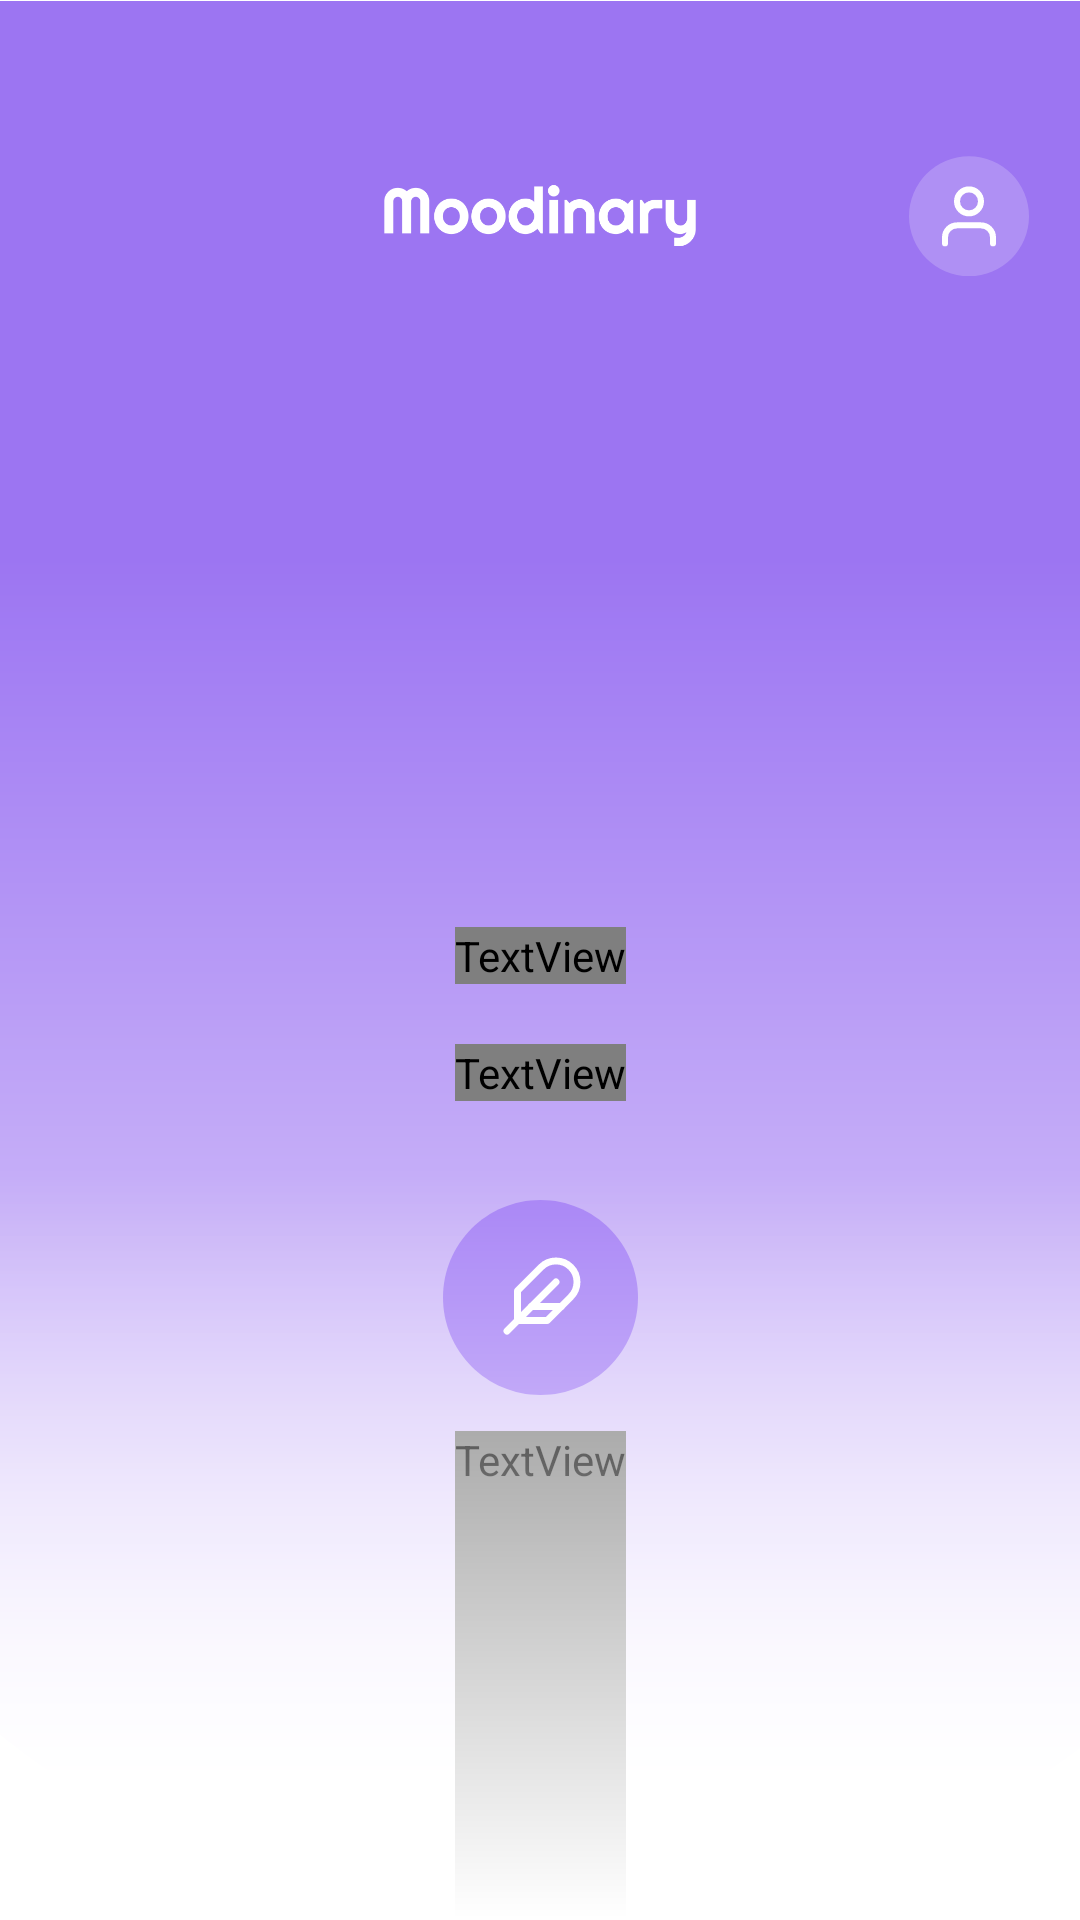

Layout XML and referenced resources for this Android screen:
<!-- AndroidManifest.xml: application theme Theme.Moodinary -->
<!-- res/layout/fragment_home.xml -->
<?xml version="1.0" encoding="utf-8"?>
<androidx.coordinatorlayout.widget.CoordinatorLayout xmlns:android="http://schemas.android.com/apk/res/android"
    xmlns:app="http://schemas.android.com/apk/res-auto"
    xmlns:tools="http://schemas.android.com/tools"
    android:layout_width="match_parent"
    android:layout_height="match_parent"
    android:background="@drawable/background_purple"
    android:paddingTop="40dp"
    tools:context=".ui.home.HomeFragment">

    <androidx.core.widget.NestedScrollView
        android:layout_width="match_parent"
        android:layout_height="match_parent"
        android:fillViewport="true"
        app:layout_behavior="@string/appbar_scrolling_view_behavior">

        <androidx.constraintlayout.widget.ConstraintLayout
            android:layout_width="match_parent"
            android:layout_height="wrap_content">

            <com.google.android.material.appbar.AppBarLayout
                android:id="@+id/appbar_home"
                android:layout_width="0dp"
                android:layout_height="wrap_content"
                app:layout_constraintEnd_toEndOf="parent"
                app:layout_constraintStart_toStartOf="parent"
                app:layout_constraintTop_toTopOf="parent">

                <com.google.android.material.appbar.MaterialToolbar
                    android:layout_width="match_parent"
                    android:layout_height="wrap_content"
                    app:layout_scrollFlags="scroll|enterAlways">

                    <ImageView
                        android:id="@+id/iv_home_title"
                        android:layout_width="104dp"
                        android:layout_height="23dp"
                        android:layout_gravity="center"
                        android:layout_marginTop="8dp"
                        android:contentDescription="@string/description_logo"
                        android:src="@drawable/logo_font" />

                    <ImageButton
                        android:layout_width="40dp"
                        android:layout_height="40dp"
                        android:layout_gravity="end"
                        android:layout_marginEnd="17dp"
                        android:backgroundTint="@android:color/transparent"
                        android:contentDescription="@string/description_btn_my_page"
                        android:src="@drawable/ic_mypage" />

                </com.google.android.material.appbar.MaterialToolbar>

            </com.google.android.material.appbar.AppBarLayout>

            <TextView
                android:id="@+id/tv_home_date"
                style="@style/AppTextLabel1.White"
                android:layout_width="wrap_content"
                android:layout_height="wrap_content"
                android:layout_marginTop="205dp"
                android:fontFamily="@font/pretendard_semibold"
                android:text="@string/label_home_date"
                app:layout_constraintEnd_toEndOf="parent"
                app:layout_constraintStart_toStartOf="parent"
                app:layout_constraintTop_toBottomOf="@id/appbar_home" />

            <TextView
                android:id="@+id/tv_home_diary_write"
                style="@style/AppTextSubTitle.White"
                android:layout_width="wrap_content"
                android:layout_height="wrap_content"
                android:layout_marginTop="20dp"
                android:fontFamily="@font/pretendard_bold"
                android:text="@string/label_home_text"
                app:layout_constraintEnd_toEndOf="parent"
                app:layout_constraintStart_toStartOf="parent"
                app:layout_constraintTop_toBottomOf="@id/tv_home_date" />

            <ImageButton
                android:id="@+id/btn_home_diary_write"
                android:layout_width="65dp"
                android:layout_height="65dp"
                android:layout_marginTop="33dp"
                android:backgroundTint="@android:color/transparent"
                android:contentDescription="@string/description_btn_diary_write"
                android:src="@drawable/ic_diary_write"
                app:layout_constraintEnd_toEndOf="parent"
                app:layout_constraintStart_toStartOf="parent"
                app:layout_constraintTop_toBottomOf="@id/tv_home_diary_write" />

            <TextView
                style="@style/AppTextLabel3.White"
                android:layout_width="wrap_content"
                android:layout_height="wrap_content"
                android:layout_marginTop="12dp"
                android:fontFamily="@font/pretendard_semibold"
                android:paddingBottom="200dp"
                android:text="@string/label_home_write"
                app:layout_constraintEnd_toEndOf="parent"
                app:layout_constraintStart_toStartOf="parent"
                app:layout_constraintTop_toBottomOf="@id/btn_home_diary_write" />

        </androidx.constraintlayout.widget.ConstraintLayout>

    </androidx.core.widget.NestedScrollView>

    <View
        android:id="@+id/view_gradient"
        android:layout_width="match_parent"
        android:layout_height="250dp"
        android:layout_gravity="bottom"
        android:background="@drawable/background_white_gradient"
        app:layout_constraintBottom_toBottomOf="parent"
        app:layout_constraintEnd_toEndOf="parent"
        app:layout_constraintStart_toStartOf="parent" />

</androidx.coordinatorlayout.widget.CoordinatorLayout>
<!-- resources referenced by this layout -->
<resources>
  <!-- drawable background_purple (drawable) -->
  <vector xmlns:android="http://schemas.android.com/apk/res/android"
      xmlns:aapt="http://schemas.android.com/aapt"
      android:width="375dp"
      android:height="801dp"
      android:viewportWidth="375"
      android:viewportHeight="801">
    <path
        android:pathData="M-23,0.46H404V697.57C404,697.57 333.7,800.46 190.5,800.46C47.3,800.46 -23,697.57 -23,697.57V0.46Z">
      <aapt:attr name="android:fillColor">
        <gradient 
            android:startX="190.5"
            android:startY="0.46"
            android:endX="190.5"
            android:endY="800.46"
            android:type="linear">
          <item android:offset="0.29" android:color="#FF9C75F2"/>
          <item android:offset="0.63" android:color="#FFC7B0F8"/>
          <item android:offset="0.94" android:color="#FFFFFFFF"/>
        </gradient>
      </aapt:attr>
    </path>
  </vector>
  <!-- drawable background_white_gradient (drawable) -->
  <?xml version="1.0" encoding="utf-8"?>
  <shape xmlns:android="http://schemas.android.com/apk/res/android">
      <gradient
          android:type="linear"
          android:angle="90"
          android:startColor="#FFFFFF"
          android:endColor="#00FFFFFF" />
  </shape>
  <!-- drawable ic_mypage (drawable) -->
  <vector xmlns:android="http://schemas.android.com/apk/res/android"
      android:width="40dp"
      android:height="41dp"
      android:viewportWidth="40"
      android:viewportHeight="41">
    <path
        android:pathData="M40,20.458C40,31.504 31.046,40.458 20,40.458C8.954,40.458 0,31.504 0,20.458C0,9.412 8.954,0.458 20,0.458C31.046,0.458 40,9.412 40,20.458Z"
        android:fillColor="#ffffff"
        android:fillAlpha="0.2"/>
    <path
        android:pathData="M28,29.458V27.458C28,26.397 27.579,25.38 26.828,24.63C26.078,23.879 25.061,23.458 24,23.458H16C14.939,23.458 13.922,23.879 13.172,24.63C12.421,25.38 12,26.397 12,27.458V29.458"
        android:strokeLineJoin="round"
        android:strokeWidth="2"
        android:fillColor="#00000000"
        android:strokeColor="#ffffff"
        android:strokeLineCap="round"/>
    <path
        android:pathData="M20,19.458C22.209,19.458 24,17.667 24,15.458C24,13.249 22.209,11.458 20,11.458C17.791,11.458 16,13.249 16,15.458C16,17.667 17.791,19.458 20,19.458Z"
        android:strokeLineJoin="round"
        android:strokeWidth="2"
        android:fillColor="#00000000"
        android:strokeColor="#ffffff"
        android:strokeLineCap="round"/>
  </vector>
  <string name="description_btn_diary_write">일기 작성 버튼</string>
  <string name="description_btn_my_page">마이페이지 이동 버튼</string>
  <string name="description_logo">무디너리 로고</string>
  <string name="label_home_date">2월 16일 화요일</string>
  <string name="label_home_text">은지님의 감정을 기록해볼까요?</string>
  <string name="label_home_write">작성하러 가기</string>
  <style name="AppTextLabel1.White">
          <item name="android:textColor">@color/white</item>
      </style>
  <style name="AppTextLabel3.White">
          <item name="android:textColor">@color/white</item>
      </style>
  <style name="AppTextSubTitle.White">
          <item name="android:textColor">@color/white</item>
      </style>
  <style name="Theme.Moodinary" parent="Base.Theme.Moodinary" />
  <color name="white">#FFFFFFFF</color>
  <style name="Base.Theme.Moodinary" parent="Theme.Material3.DayNight.NoActionBar">
          
  
  
  
  
          <item name="android:colorBackground">@color/white</item>
          <item name="appBarLayoutStyle">@style/AppTopBar</item>
      </style>
  <style name="AppTopBar" parent="Widget.Material3.AppBarLayout">
          <item name="android:background">@android:color/transparent</item>
      </style>
</resources>
